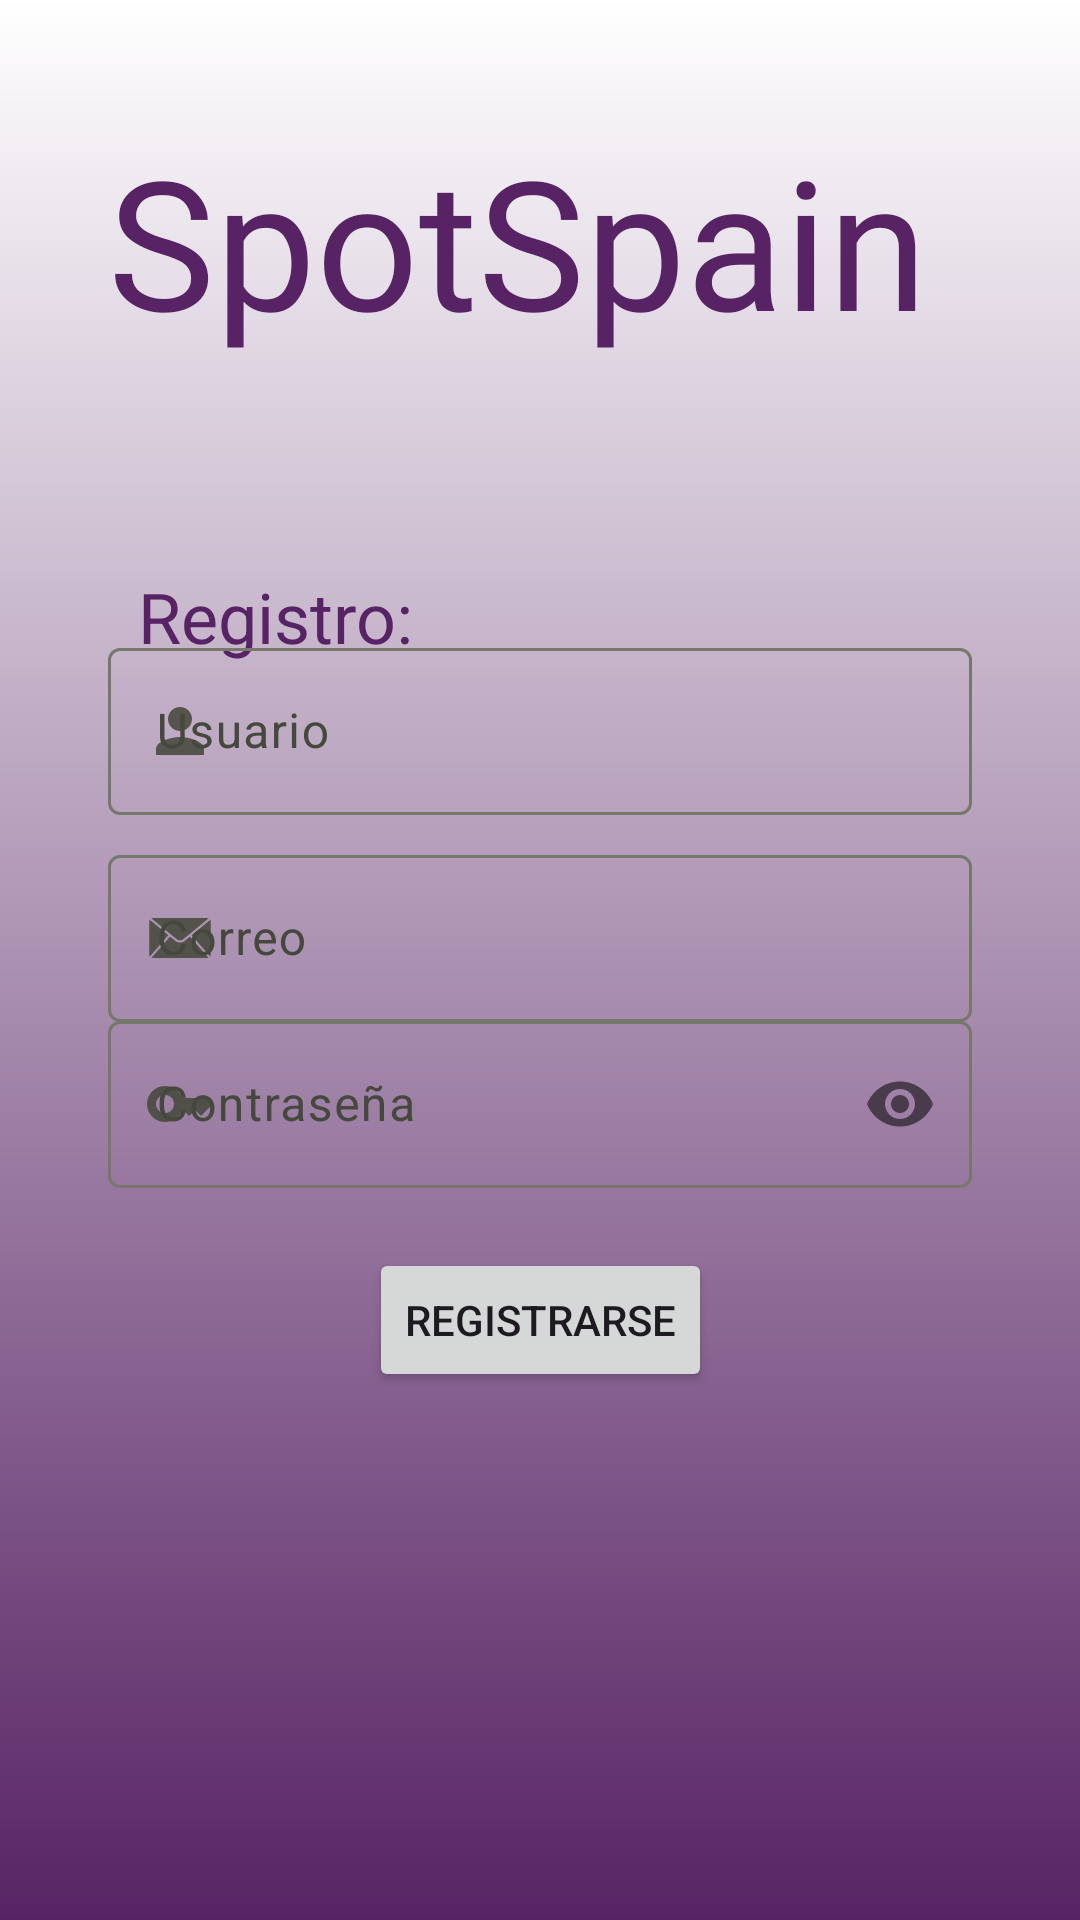

Here is an Android app screen rendered from its layout file. Give the layout XML and the strings, colors and styles it references.
<!-- AndroidManifest.xml: application theme Theme.SpotSpain -->
<!-- res/layout/activity_register.xml -->
<?xml version="1.0" encoding="utf-8"?>
<androidx.constraintlayout.widget.ConstraintLayout
    xmlns:android="http://schemas.android.com/apk/res/android"
    xmlns:app="http://schemas.android.com/apk/res-auto"
    xmlns:tools="http://schemas.android.com/tools"
    android:layout_width="match_parent"
    android:layout_height="match_parent"
    android:background="@drawable/gradientperfil"
    tools:context=".Register">

    <View
        android:id="@+id/gradientRegister"
        android:layout_width="match_parent"
        android:layout_height="match_parent"
        android:background="@drawable/gradientperfil"
        />

    <androidx.constraintlayout.widget.Guideline
        android:id="@+id/h2"
        android:layout_width="wrap_content"
        android:layout_height="wrap_content"
        android:orientation="horizontal"
        app:layout_constraintGuide_percent="0.25" />

    <androidx.constraintlayout.widget.Guideline
        android:id="@+id/h3"
        android:layout_width="wrap_content"
        android:layout_height="wrap_content"
        android:orientation="horizontal"
        app:layout_constraintGuide_percent="0.75" />

    <androidx.constraintlayout.widget.Guideline
        android:id="@+id/h4"
        android:layout_width="wrap_content"
        android:layout_height="wrap_content"
        android:orientation="horizontal"
        app:layout_constraintGuide_percent="0.625" />

    <TextView
        android:id="@+id/titulo"
        android:layout_width="0dp"
        android:layout_height="wrap_content"
        android:fontFamily="@font/classicaldiary"
        android:text="SpotSpain"
        android:textSize="180px"
        android:textColor="@color/morado_oscuro"
        app:layout_constraintBottom_toTopOf="@+id/h2"
        app:layout_constraintEnd_toStartOf="@id/v2"
        app:layout_constraintStart_toEndOf="@id/v1"
        app:layout_constraintTop_toTopOf="parent" />

    <androidx.constraintlayout.widget.Guideline
        android:id="@+id/h1"
        android:layout_width="wrap_content"
        android:layout_height="wrap_content"
        android:orientation="horizontal"
        app:layout_constraintGuide_percent="0.5" />

    <TextView
        android:id="@+id/registro"
        android:layout_width="wrap_content"
        android:layout_height="wrap_content"
        android:layout_marginStart="10dp"
        android:layout_marginTop="30dp"
        android:layout_marginBottom="10dp"
        android:text="Registro:"
        android:textSize="70px"
        android:textColor="@color/morado_oscuro"
        app:layout_constraintStart_toEndOf="@id/v1"
        app:layout_constraintTop_toTopOf="@id/h2" />

    <com.google.android.material.textfield.TextInputLayout
        android:id="@+id/usernameInputLogin"
        android:layout_width="0dp"
        android:layout_height="wrap_content"
        android:layout_marginTop="10dp"
        app:layout_constraintBottom_toTopOf="@id/mailInputLogin"
        app:layout_constraintEnd_toStartOf="@id/v2"
        app:layout_constraintStart_toEndOf="@id/v1"
        app:layout_constraintTop_toBottomOf="@id/registro"
        app:startIconDrawable="@drawable/ic_persona">

        <EditText
            android:id="@+id/usuarioreg"
            android:layout_width="match_parent"
            android:layout_height="wrap_content"
            android:hint="Usuario"
            android:inputType="textPersonName" />

    </com.google.android.material.textfield.TextInputLayout>

    <com.google.android.material.textfield.TextInputLayout
        android:id="@+id/mailInputLogin"
        android:layout_width="0dp"
        android:layout_height="wrap_content"
        android:layout_marginTop="8dp"
        app:layout_constraintBottom_toTopOf="@id/h1"
        app:layout_constraintEnd_toStartOf="@id/v2"
        app:layout_constraintStart_toEndOf="@id/v1"
        app:layout_constraintTop_toBottomOf="@id/usernameInputLogin"
        app:startIconDrawable="@drawable/ic_correo">

        <EditText
            android:id="@+id/mailreg"
            android:layout_width="match_parent"
            android:layout_height="wrap_content"
            android:hint="Correo"
            android:inputType="textPersonName" />

    </com.google.android.material.textfield.TextInputLayout>

    <com.google.android.material.textfield.TextInputLayout
        android:id="@+id/passwordInputLogin"
        android:layout_width="0dp"
        android:layout_height="wrap_content"
        android:layout_marginTop="15dp"
        app:layout_constraintEnd_toStartOf="@id/v2"
        app:layout_constraintStart_toEndOf="@id/v1"
        app:layout_constraintTop_toBottomOf="@id/h1"
        app:passwordToggleEnabled="true"
        app:startIconDrawable="@drawable/ic_llave">

        <EditText
            android:id="@+id/passreg"
            android:layout_width="match_parent"
            android:layout_height="wrap_content"
            android:hint="Contraseña"
            android:inputType="textPassword" />

    </com.google.android.material.textfield.TextInputLayout>

    <Button
        android:id="@+id/botonreg"
        android:layout_width="wrap_content"
        android:layout_height="wrap_content"
        android:onClick="signUpNewUser"
        android:text="Registrarse"
        app:layout_constraintBottom_toTopOf="@+id/h3"
        app:layout_constraintEnd_toStartOf="@id/v2"
        app:layout_constraintStart_toEndOf="@id/v1"
        app:layout_constraintTop_toTopOf="@+id/h4" />

    <androidx.constraintlayout.widget.Guideline
        android:id="@+id/v1"
        android:layout_width="wrap_content"
        android:layout_height="wrap_content"
        android:orientation="vertical"
        app:layout_constraintGuide_percent="0.10" />

    <androidx.constraintlayout.widget.Guideline
        android:id="@+id/v2"
        android:layout_width="wrap_content"
        android:layout_height="wrap_content"
        android:orientation="vertical"
        app:layout_constraintGuide_percent="0.90" />

</androidx.constraintlayout.widget.ConstraintLayout>
<!-- resources referenced by this layout -->
<resources>
  <color name="morado_oscuro">#572364</color>
  <!-- drawable gradientperfil (drawable) -->
  <?xml version="1.0" encoding="utf-8"?>
  <shape xmlns:android="http://schemas.android.com/apk/res/android"
      android:shape="rectangle">
      <gradient
          android:startColor="#572364"
          android:endColor="@color/cardview_light_background"
          android:angle="90"
          >
      </gradient>
  </shape>
  <!-- drawable ic_correo (drawable) -->
  <vector xmlns:android="http://schemas.android.com/apk/res/android"
      android:width="24dp"
      android:height="24dp"
      android:viewportWidth="512"
      android:viewportHeight="512">
    <path
        android:pathData="M56,114.6l-3.5,1.5 2.5,2.2c1.4,1.2 42,34.8 90.3,74.7 60.6,50.1 89.7,73.6 94.3,76 6.3,3.3 7.3,3.5 15.8,3.5 7,-0.1 10.4,-0.6 14.7,-2.3 4.5,-1.8 23.7,-17.2 97,-77.8 50.3,-41.5 91.5,-75.9 91.7,-76.4 1,-2.8 -11.5,-3 -203.3,-3 -173.7,0.1 -196.4,0.3 -199.5,1.6z"
        android:fillColor="@color/moradito"
        android:strokeColor="#00000000"/>
    <path
        android:pathData="M38.4,131.2c-1.8,4.1 -1.9,8.5 -1.9,124.8l0,120.7 2.4,5.1c1.4,2.9 2.7,5.2 3,5.1 0.9,-0.1 130.6,-150.1 130.6,-151 0,-0.9 -130.5,-108.9 -131.6,-108.9 -0.3,-0 -1.5,1.9 -2.5,4.2z"
        android:fillColor="@color/moradito"
        android:strokeColor="#00000000"/>
    <path
        android:pathData="M405,181.1c-36,29.8 -65.5,54.4 -65.5,54.8 0,0.9 129.8,150.9 130.6,151 0.3,0.1 1.6,-2.2 3,-5.1l2.4,-5.1 0,-120.7c0,-116.3 -0.1,-120.7 -1.9,-124.8 -1,-2.3 -2.2,-4.2 -2.5,-4.2 -0.3,-0 -30.1,24.4 -66.1,54.1z"
        android:fillColor="@color/moradito"
        android:strokeColor="#00000000"/>
    <path
        android:pathData="M119.3,321.3l-65.1,75.2 2.6,1.2c3.9,1.8 394.5,1.8 398.4,-0l2.6,-1.2 -65.1,-75.2c-35.9,-41.3 -65.5,-75.1 -65.9,-75 -0.4,0.1 -9.1,7.1 -19.3,15.5 -10.2,8.4 -20.8,16.9 -23.6,18.8 -14.9,10 -38.2,10.4 -54.4,0.9 -2.2,-1.3 -13,-9.8 -24,-18.9 -11,-9.1 -20.2,-16.5 -20.5,-16.5 -0.3,-0 -29.8,33.9 -65.7,75.2z"
        android:fillColor="@color/moradito"
        android:strokeColor="#00000000"/>
  </vector>
  <!-- drawable ic_llave (drawable) -->
  <vector android:height="24dp" android:viewportHeight="24" android:viewportWidth="24"
      android:width="24dp" xmlns:android="http://schemas.android.com/apk/res/android">
      <path android:fillColor="@color/moradito" android:pathData="M21,10h-8.35C11.83,7.67 9.61,6 7,6c-3.31,0 -6,2.69 -6,6s2.69,6 6,6c2.61,0 4.83,-1.67 5.65,-4H13l2,2l2,-2l2,2l4,-4.04L21,10zM7,15c-1.65,0 -3,-1.35 -3,-3c0,-1.65 1.35,-3 3,-3s3,1.35 3,3C10,13.65 8.65,15 7,15z"/>
  </vector>
  <!-- drawable ic_persona (drawable) -->
  <vector android:height="24dp"
      android:viewportHeight="24" android:viewportWidth="24"
      android:width="24dp" xmlns:android="http://schemas.android.com/apk/res/android">
      <path android:fillColor="@color/moradito" android:pathData="M12,12c2.21,0 4,-1.79 4,-4s-1.79,-4 -4,-4 -4,1.79 -4,4 1.79,4 4,4zM12,14c-2.67,0 -8,1.34 -8,4v2h16v-2c0,-2.66 -5.33,-4 -8,-4z"/>
  </vector>
  <color name="moradito">#e0e0e0e0</color>
  <color name="md_theme_light_onPrimary">#FFFFFF</color>
  <color name="md_theme_light_onPrimaryContainer">#151F00</color>
  <color name="md_theme_light_onSecondary">#FFFFFF</color>
  <color name="md_theme_light_onSecondaryContainer">#0E2000</color>
  <color name="md_theme_light_onTertiary">#FFFFFF</color>
  <color name="md_theme_light_onTertiaryContainer">#062100</color>
  <color name="md_theme_light_error">#BA1A1A</color>
  <color name="md_theme_light_errorContainer">#FFDAD6</color>
  <color name="md_theme_light_onError">#FFFFFF</color>
  <color name="md_theme_light_onErrorContainer">#410002</color>
  <color name="md_theme_light_onBackground">#082100</color>
  <color name="md_theme_light_onSurface">#082100</color>
  <color name="md_theme_light_surfaceVariant">#E2E4D4</color>
  <color name="md_theme_light_onSurfaceVariant">#45483C</color>
  <color name="md_theme_light_outline">#76786B</color>
  <color name="md_theme_light_inverseSurface">#133800</color>
</resources>
